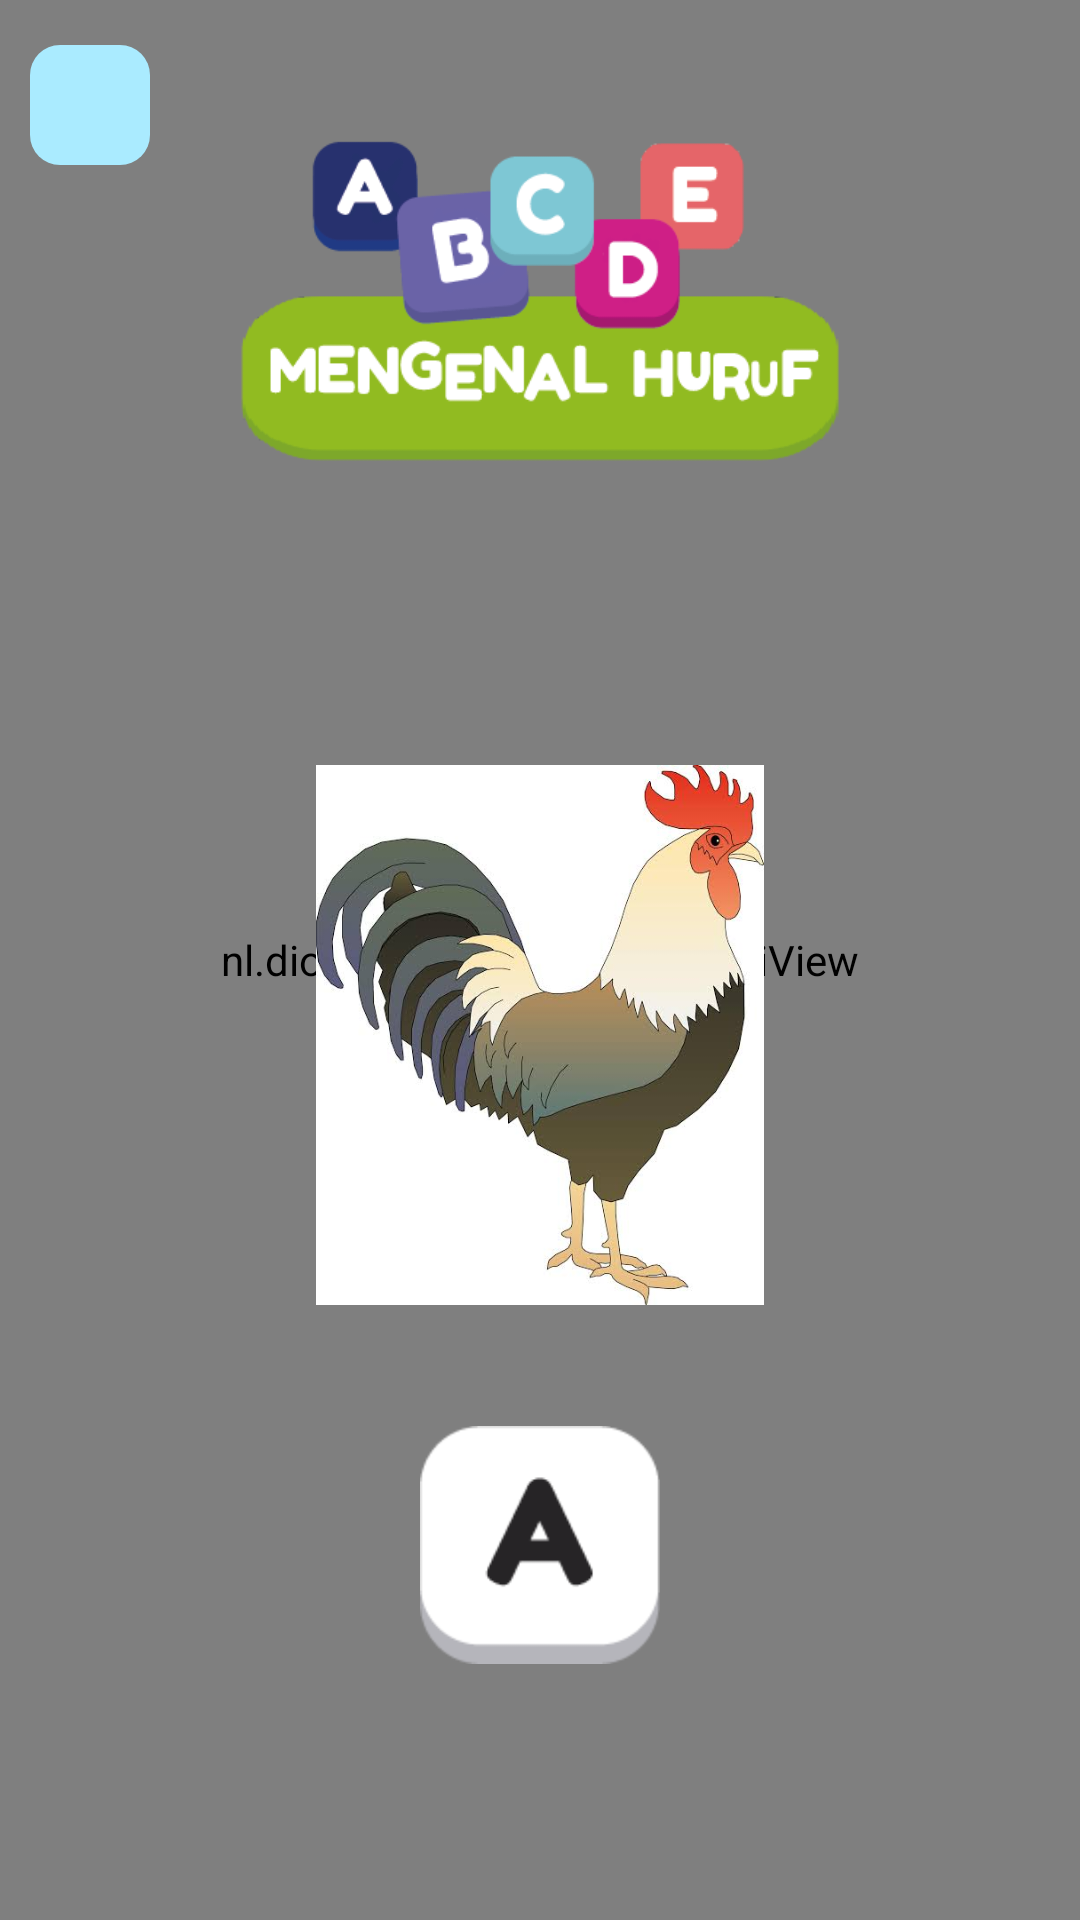

The Android layout XML behind this screen, and the referenced resources:
<!-- AndroidManifest.xml: application theme Theme.TebakKataGame -->
<!-- res/layout/activity_mengenal_huruf.xml -->
<?xml version="1.0" encoding="utf-8"?>
<RelativeLayout xmlns:android="http://schemas.android.com/apk/res/android"
    xmlns:tools="http://schemas.android.com/tools"
    android:layout_width="match_parent"
    android:layout_height="match_parent"
    xmlns:app="http://schemas.android.com/apk/res-auto"
    android:background="@drawable/background_main"
    tools:context=".Activity.MainActivity">


    <View
        android:id="@+id/view_blur"
        android:background="#6d000000"
        android:layout_width="match_parent"
        android:layout_height="match_parent"
        android:visibility="gone" />

    <include layout="@layout/toolbar" />

    <nl.dionsegijn.konfetti.KonfettiView
        android:id="@+id/viewKonfetti"
        android:layout_width="match_parent"
        android:layout_height="match_parent" />

    <LinearLayout
        android:id="@+id/ly_container_tittle"
        android:layout_width="match_parent"
        android:layout_height="wrap_content"
        android:orientation="horizontal"
        android:gravity="center_horizontal"
        android:layout_alignParentTop="true"
        android:layout_alignParentEnd="true"
        android:layout_alignParentStart="true"
        android:layout_marginTop="20dp">

        <ImageView
            android:id="@+id/img_title"
            android:layout_width="200dp"
            android:layout_height="160dp"
            android:src="@drawable/ic_mengenal_huruf_new"
            android:layout_marginRight="10dp"
            android:layout_marginLeft="10dp"
            tools:ignore="ContentDescription" />

    </LinearLayout>

    <LinearLayout
        android:layout_width="match_parent"
        android:layout_height="400dp"
        android:layout_below="@+id/ly_container_tittle"
        android:layout_alignParentStart="true"
        android:layout_alignParentEnd="true"
        android:layout_alignParentBottom="true"
        android:layout_marginStart="0dp"
        android:layout_marginTop="60dp"
        android:layout_marginEnd="0dp"
        android:layout_marginBottom="50dp"
        android:gravity="center"
        android:orientation="vertical">

        <LinearLayout
            android:id="@+id/ly_dummy"
            android:layout_width="match_parent"
            android:layout_height="wrap_content"
            android:orientation="horizontal">



        </LinearLayout>


        <ImageView
            android:id="@+id/img_tebak"
            android:layout_width="180dp"
            android:layout_height="180dp"
            android:layout_marginTop="-10dp"
            android:layout_marginBottom="20dp"
            android:src="@drawable/ic_ayam"
            tools:ignore="ContentDescription" />

        <ImageView
            android:id="@+id/img_huruf"
            android:layout_width="80dp"
            android:layout_height="80dp"
            android:layout_marginTop="20dp"
            android:src="@drawable/letter_a" />

        <View
            android:layout_width="0dp"
            android:layout_height="0dp"
            android:layout_marginTop="10dp" />

    </LinearLayout>


</RelativeLayout>
<!-- res/layout/toolbar.xml (included above) -->
<?xml version="1.0" encoding="utf-8"?>
<FrameLayout xmlns:android="http://schemas.android.com/apk/res/android"
    xmlns:tools="http://schemas.android.com/tools"
    android:layout_width="match_parent"
    android:layout_height="70dp"
    xmlns:app="http://schemas.android.com/apk/res-auto"
    android:padding="10dp"
    android:elevation="20dp"
    app:elevation="20dp">

    <ImageButton
        android:id="@+id/img_btn_back"
        android:layout_width="40dp"
        android:layout_height="40dp"
        android:layout_gravity="center|start"
        android:src="@drawable/ic_back_resize"
        android:background="@drawable/box_transparent"
        android:backgroundTint="@color/blue_200"
        android:backgroundTintMode="add"
        android:tint="@android:color/white"
        tools:ignore="ContentDescription" />

</FrameLayout>
<!-- resources referenced by this layout -->
<resources>
  <color name="blue_200">#90CAF9</color>
  <!-- drawable box_transparent (drawable) -->
  <?xml version="1.0" encoding="utf-8"?>
  <shape xmlns:android="http://schemas.android.com/apk/res/android"
      android:shape="rectangle" android:padding="10dp">
      <solid android:color="#982C383E"/>
      <corners
          android:bottomRightRadius="10dp"
          android:bottomLeftRadius="10dp"
          android:topLeftRadius="10dp"
          android:topRightRadius="10dp"/>
  </shape>
  <!-- drawable ic_ayam: jpeg bitmap (drawable, 26381 bytes) -->
  <!-- drawable ic_back_resize (drawable) -->
  <?xml version="1.0" encoding="utf-8"?>
  <layer-list xmlns:tools="http://schemas.android.com/tools"
      xmlns:android="http://schemas.android.com/apk/res/android">
  
      <item
          android:drawable="@drawable/ic_back"
          android:width="25dp"
          android:height="20dp"
          tools:ignore="UnusedAttribute" >
  
      </item>
  
  </layer-list>
  <!-- drawable ic_mengenal_huruf_new: png bitmap (drawable, 15928 bytes) -->
  <!-- drawable letter_a: png bitmap (drawable, 2169 bytes) -->
  <style name="Theme.TebakKataGame" parent="Theme.MaterialComponents.DayNight.NoActionBar">
          <item name="android:windowContentTransitions">true</item>
          
          <item name="colorPrimary">@color/purple_500</item>
          <item name="colorPrimaryVariant">@color/purple_700</item>
          <item name="colorOnPrimary">@color/white</item>
          
          <item name="colorSecondary">@color/teal_200</item>
          <item name="colorSecondaryVariant">@color/teal_700</item>
          <item name="colorOnSecondary">@color/black</item>
          
          <item name="android:statusBarColor" tools:targetApi="l">?attr/colorPrimaryVariant</item>
          
      </style>
  <color name="purple_500">#FF6200EE</color>
  <color name="purple_700">#FF3700B3</color>
  <color name="white">#FFFFFFFF</color>
  <color name="teal_200">#FF03DAC5</color>
  <color name="teal_700">#FF018786</color>
  <color name="black">#FF000000</color>
</resources>
